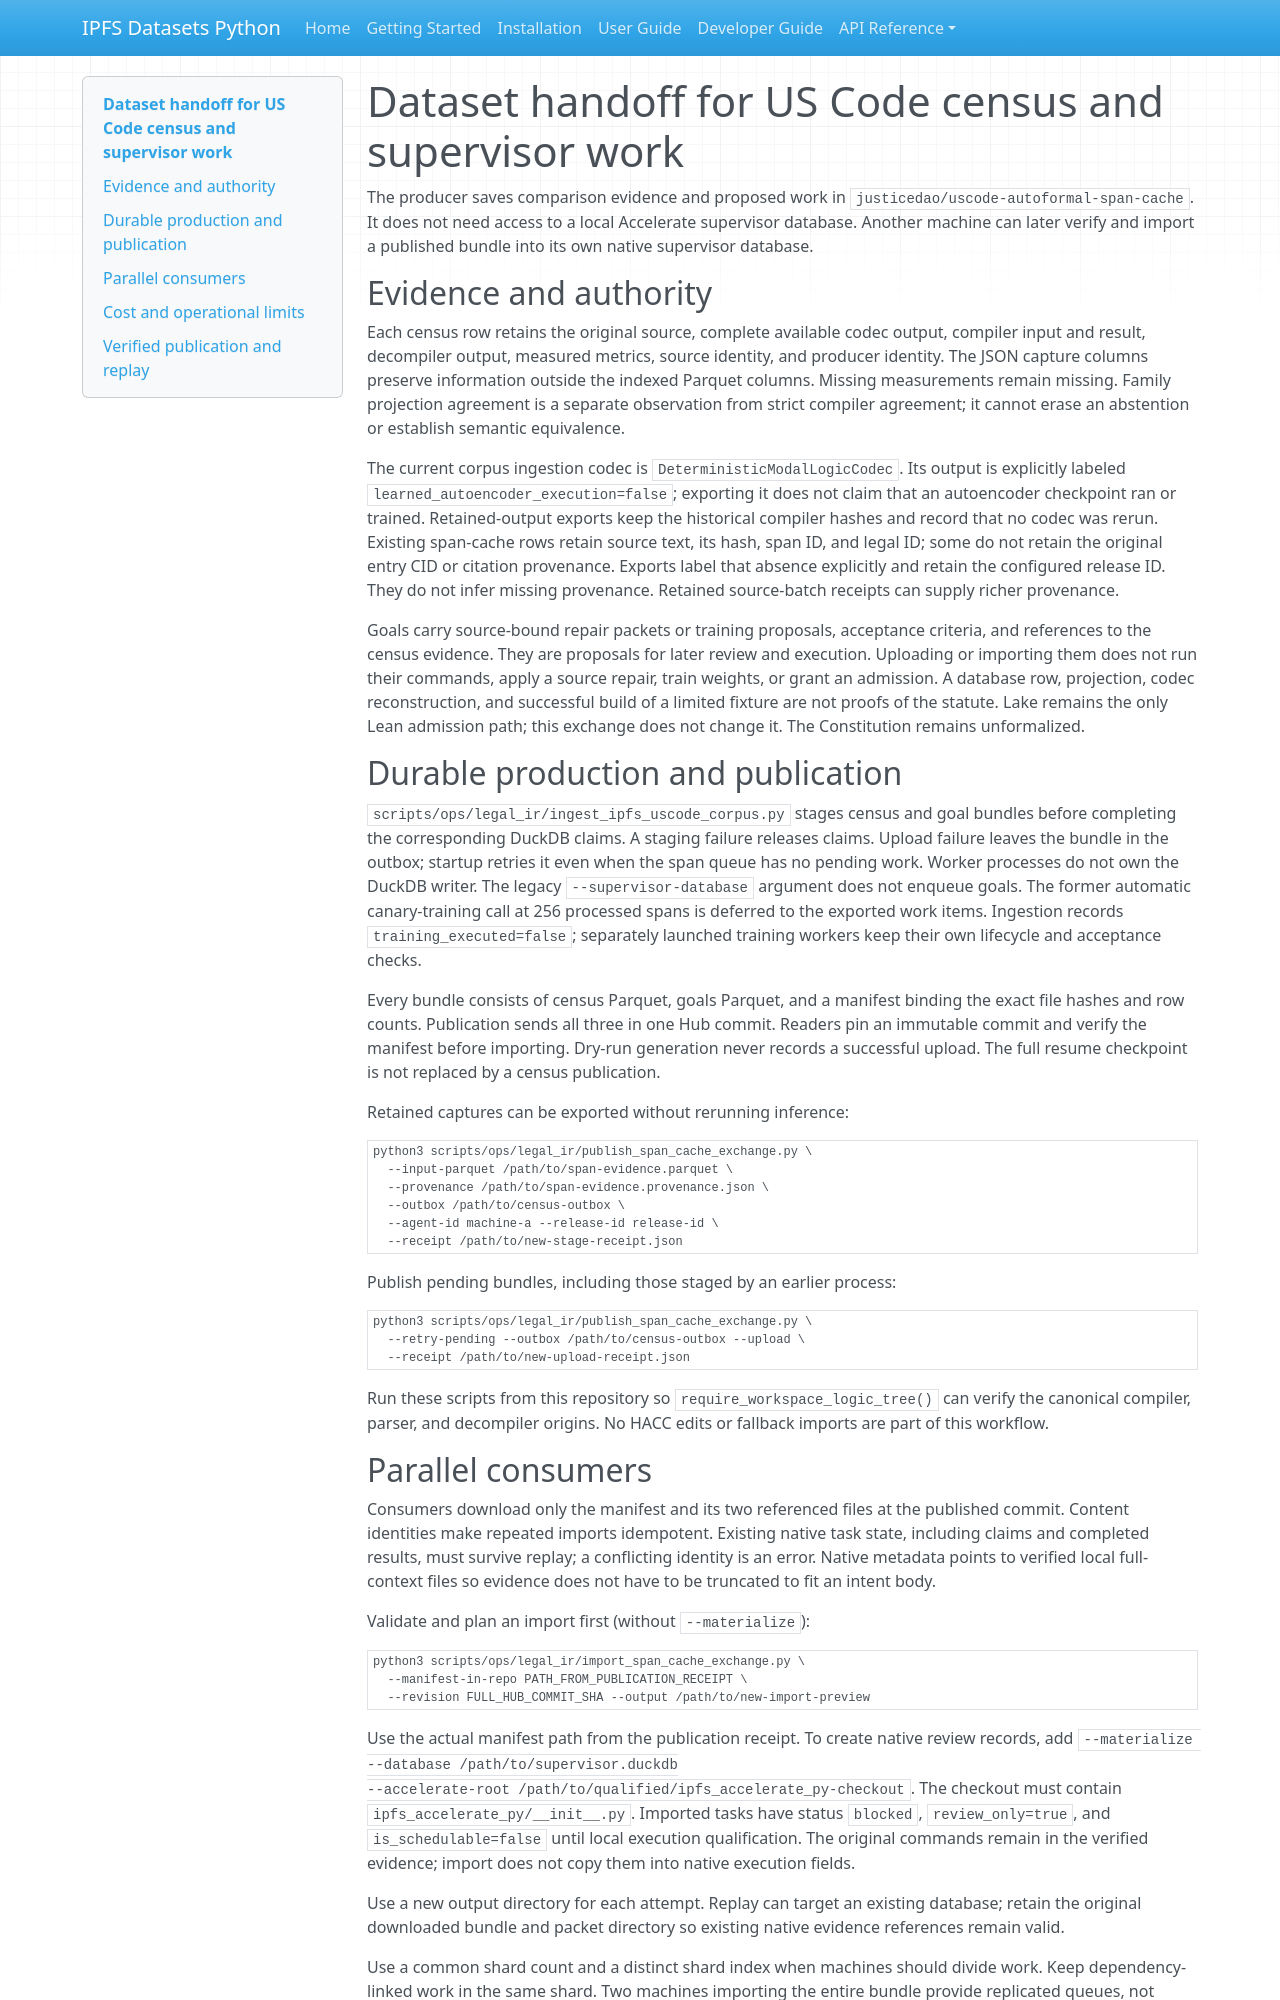

repository: endomorphosis/ipfs_datasets_py · page: implementation/reports/SPAN_CENSUS_DATASET_HANDOFF_20260928/index.html · generator: mkdocs

# Dataset handoff for US Code census and supervisor work

The producer saves comparison evidence and proposed work in
`justicedao/uscode-autoformal-span-cache`. It does not need access to a local
Accelerate supervisor database. Another machine can later verify and import a
published bundle into its own native supervisor database.

## Evidence and authority

Each census row retains the original source, complete available codec output,
compiler input and result, decompiler output, measured metrics, source identity,
and producer identity. The JSON capture columns preserve information outside the
indexed Parquet columns. Missing measurements remain missing. Family projection
agreement is a separate observation from strict compiler agreement; it cannot
erase an abstention or establish semantic equivalence.

The current corpus ingestion codec is `DeterministicModalLogicCodec`. Its output
is explicitly labeled `learned_autoencoder_execution=false`; exporting it does
not claim that an autoencoder checkpoint ran or trained. Retained-output exports
keep the historical compiler hashes and record that no codec was rerun.
Existing span-cache rows retain source text, its hash, span ID, and legal ID;
some do not retain the original entry CID or citation provenance. Exports label
that absence explicitly and retain the configured release ID. They do not infer
missing provenance. Retained source-batch receipts can supply richer provenance.

Goals carry source-bound repair packets or training proposals, acceptance
criteria, and references to the census evidence. They are proposals for later
review and execution. Uploading or importing them does not run their commands,
apply a source repair, train weights, or grant an admission. A database row,
projection, codec reconstruction, and successful build of a limited fixture are
not proofs of the statute. Lake remains the only Lean admission path; this
exchange does not change it. The Constitution remains unformalized.

## Durable production and publication

`scripts/ops/legal_ir/ingest_ipfs_uscode_corpus.py` stages census and goal bundles
before completing the corresponding DuckDB claims. A staging failure releases
claims. Upload failure leaves the bundle in the outbox; startup retries it even
when the span queue has no pending work. Worker processes do not own the DuckDB
writer. The legacy `--supervisor-database` argument does not enqueue goals.
The former automatic canary-training call at 256 processed spans is deferred to
the exported work items. Ingestion records `training_executed=false`; separately
launched training workers keep their own lifecycle and acceptance checks.

Every bundle consists of census Parquet, goals Parquet, and a manifest binding
the exact file hashes and row counts. Publication sends all three in one Hub
commit. Readers pin an immutable commit and verify the manifest before importing.
Dry-run generation never records a successful upload. The full resume checkpoint
is not replaced by a census publication.

Retained captures can be exported without rerunning inference:

```sh
python3 scripts/ops/legal_ir/publish_span_cache_exchange.py \
  --input-parquet /path/to/span-evidence.parquet \
  --provenance /path/to/span-evidence.provenance.json \
  --outbox /path/to/census-outbox \
  --agent-id machine-a --release-id release-id \
  --receipt /path/to/new-stage-receipt.json
```

Publish pending bundles, including those staged by an earlier process:

```sh
python3 scripts/ops/legal_ir/publish_span_cache_exchange.py \
  --retry-pending --outbox /path/to/census-outbox --upload \
  --receipt /path/to/new-upload-receipt.json
```

Run these scripts from this repository so `require_workspace_logic_tree()` can
verify the canonical compiler, parser, and decompiler origins. No HACC edits or
fallback imports are part of this workflow.
